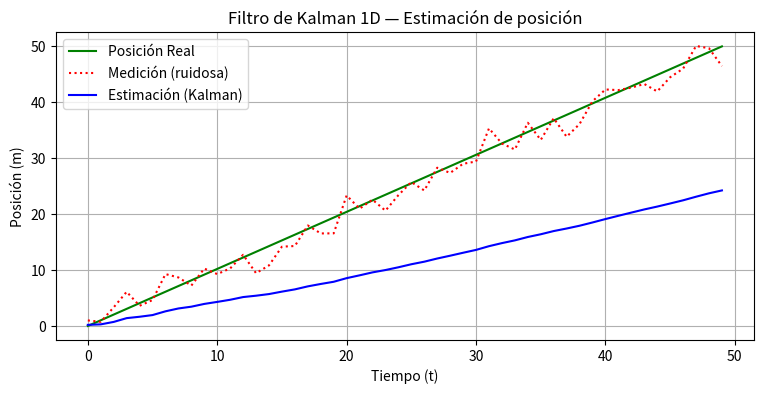

The matplotlib source for this figure:
import numpy as np
import matplotlib.pyplot as plt

# Configuración inicial
np.random.seed(42)

# Tiempo y movimiento real
steps = 50
velocidad_real = 1.0  # m/s
posiciones_reales = np.linspace(0, velocidad_real * steps, steps)

# Mediciones ruidosas (simuladas)
ruido_sensor = np.random.normal(0, 2, size=steps)
mediciones = posiciones_reales + ruido_sensor

# Inicialización del Filtro de Kalman
x_est = 0.0        # estimación inicial de la posición
P = 1.0             # incertidumbre inicial
A = 1.0             # modelo de transición (movimiento constante)
H = 1.0             # relación entre estado y medición
Q = 0.001           # ruido del modelo
R = 4.0             # ruido del sensor

estimaciones = []

# Ciclo del filtro
for z in mediciones:
    # 1 Predicción
    x_pred = A * x_est
    P_pred = A * P * A + Q

    # 2 Ganancia de Kalman
    K = P_pred * H / (H * P_pred * H + R)

    # 3 Actualización
    x_est = x_pred + K * (z - H * x_pred)
    P = (1 - K * H) * P_pred

    estimaciones.append(x_est)

# Visualización
plt.figure(figsize=(9,4))
plt.plot(posiciones_reales, label="Posición Real", color="green")
plt.plot(mediciones, label="Medición (ruidosa)", color="red", linestyle="dotted")
plt.plot(estimaciones, label="Estimación (Kalman)", color="blue")
plt.xlabel("Tiempo (t)")
plt.ylabel("Posición (m)")
plt.legend()
plt.title("Filtro de Kalman 1D — Estimación de posición")
plt.grid()
plt.show()